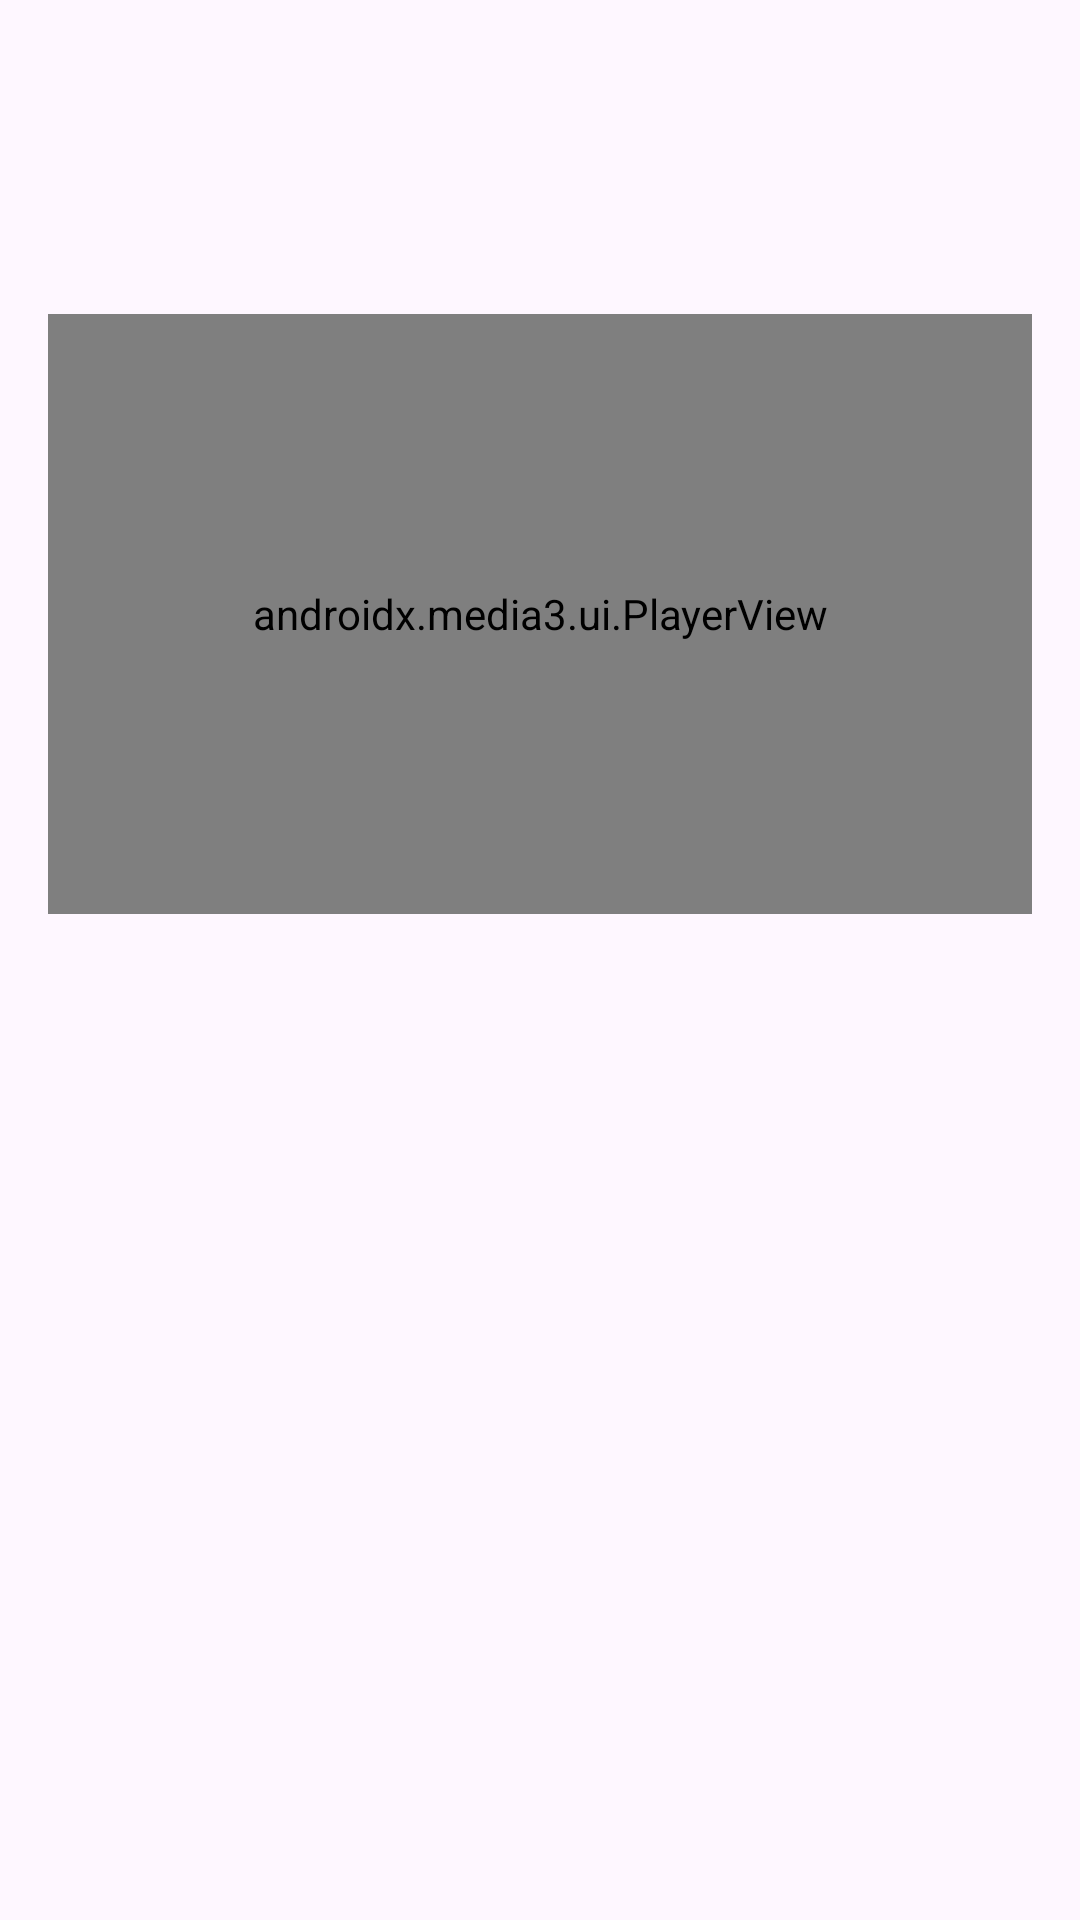

Produce the Android XML layout that renders to this screen, including the resource entries it uses.
<!-- AndroidManifest.xml: application theme Theme.ScienceQuest -->
<!-- res/layout/fragment_sample_video_player.xml -->
<?xml version="1.0" encoding="utf-8"?>
<androidx.constraintlayout.widget.ConstraintLayout
    xmlns:android="http://schemas.android.com/apk/res/android"
    xmlns:media3="http://schemas.android.com/apk/res-auto"
    android:layout_width="match_parent"
    android:layout_height="match_parent"
    xmlns:app="http://schemas.android.com/tools">

    
    <TextView
        android:id="@+id/lessonTitle"
        android:layout_width="wrap_content"
        android:layout_height="wrap_content"
        android:paddingBottom="8dp"
        android:textSize="20sp"
        android:textStyle="bold"
        android:visibility="visible"
        android:layout_margin="16dp"
        app:layout_constraintStart_toStartOf="parent"
        app:layout_constraintTop_toTopOf="parent"
        media3:layout_constraintStart_toStartOf="parent"
        media3:layout_constraintTop_toTopOf="parent" />

    
    <TextView
        android:id="@+id/lessonContent"
        android:layout_width="match_parent"
        android:layout_height="wrap_content"
        android:lineSpacingExtra="4dp"
        android:textSize="16sp"
        android:layout_margin="16dp"
        android:visibility="visible"
        app:layout_constraintEnd_toEndOf="parent"
        app:layout_constraintStart_toStartOf="parent"
        app:layout_constraintTop_toBottomOf="@id/lessonTitle"
        media3:layout_constraintStart_toStartOf="parent"
        media3:layout_constraintTop_toBottomOf="@+id/lessonTitle" />

    
    <androidx.media3.ui.PlayerView
        android:id="@+id/exoPlayerView"
        android:layout_width="0dp"
        android:layout_height="200dp"
        android:layout_margin="16dp"
        app:layout_constraintEnd_toEndOf="parent"
        app:layout_constraintStart_toStartOf="parent"
        app:layout_constraintTop_toBottomOf="@id/lessonContent"
        media3:default_artwork="@drawable/sq_logo"
        media3:layout_constraintEnd_toEndOf="parent"
        media3:layout_constraintStart_toStartOf="parent"
        media3:layout_constraintTop_toBottomOf="@+id/lessonContent"
        media3:show_shuffle_button="false" />

    
    <ImageButton
        android:id="@+id/fullscreenButton"
        android:layout_width="48dp"
        android:layout_height="48dp"
        android:layout_margin="8dp"
        android:background="?android:attr/selectableItemBackgroundBorderless"
        android:contentDescription="Fullscreen Button"
        android:src="@drawable/baseline_fullscreen_24"
        app:layout_constraintEnd_toEndOf="parent"
        app:layout_constraintTop_toTopOf="@id/exoPlayerView"
        media3:layout_constraintEnd_toEndOf="parent"
        media3:layout_constraintTop_toBottomOf="@+id/lessonContent" />

</androidx.constraintlayout.widget.ConstraintLayout>
<!-- resources referenced by this layout -->
<resources>
  <!-- drawable sq_logo: jpg bitmap (drawable, 362339 bytes) -->
  <style name="Theme.ScienceQuest" parent="Base.Theme.ScienceQuest">
          <item name="android:windowTranslucentStatus">true</item>
      </style>
  <style name="Base.Theme.ScienceQuest" parent="Theme.Material3.DayNight.NoActionBar">
          <item name="android:windowContentOverlay">@null</item>
      </style>
</resources>
